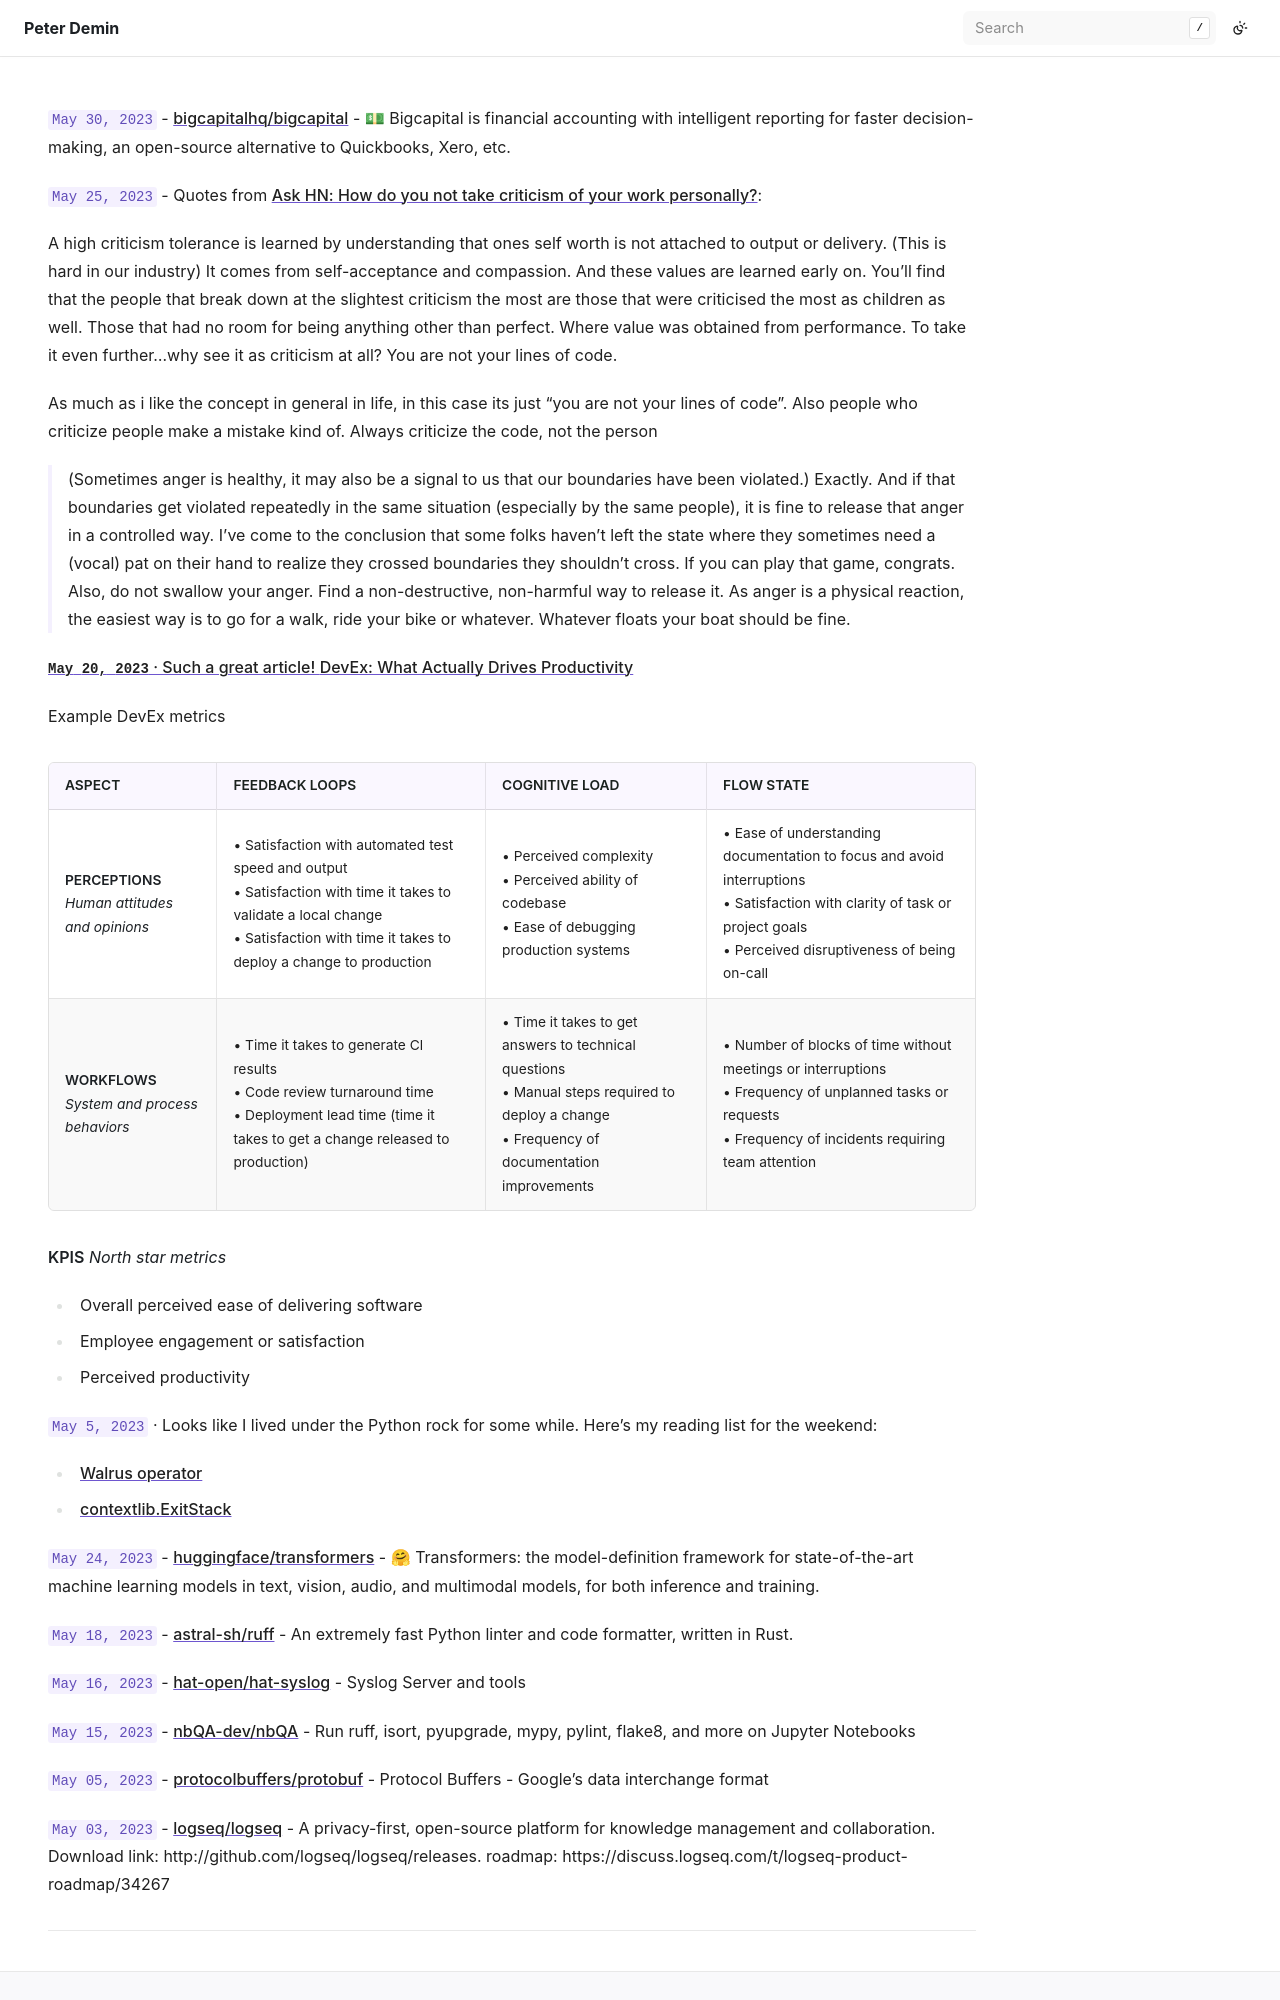

repository: peterdemin/peterdemin.github.io · page: 16_life/2023-05.html · generator: sphinx

`May 30, 2023` - [bigcapitalhq/bigcapital](https://github.com/bigcapitalhq/bigcapital) - 💵 Bigcapital is financial accounting with intelligent reporting for faster decision-making, an open-source alternative to Quickbooks, Xero, etc.

`May 25, 2023` - Quotes from [Ask HN: How do you not take criticism of your work personally?](https://news.ycombinator.com/item?id=36056299):

A high criticism tolerance is learned by understanding that ones self worth is not attached to output or delivery.
(This is hard in our industry) It comes from self-acceptance and compassion.
And these values are learned early on.
You’ll find that the people that break down at the slightest criticism the most are those that were criticised the most as children as well.
Those that had no room for being anything other than perfect.
Where value was obtained from performance.
To take it even further...why see it as criticism at all? You are not your lines of code.

As much as i like the concept in general in life, in this case its just “you are not your lines of code”.
Also people who criticize people make a mistake kind of.
Always criticize the code, not the person

> (Sometimes anger is healthy, it may also be a signal to us that our boundaries have been violated.)
Exactly.
And if that boundaries get violated repeatedly in the same situation (especially by the same people), it is fine to release that anger in a controlled way.
I’ve come to the conclusion that some folks haven’t left the state where they sometimes need a (vocal) pat on their hand to realize they crossed boundaries they shouldn’t cross.
If you can play that game, congrats.
Also, do not swallow your anger.
Find a non-destructive, non-harmful way to release it.
As anger is a physical reaction, the easiest way is to go for a walk, ride your bike or whatever.
Whatever floats your boat should be fine.

<a id="anchortext" /> `May 20, 2023` · Such a great article!
[DevEx: What Actually Drives Productivity](https://queue.acm.org/detail.cfm?id=3595878)

Example DevEx metrics

| ASPECT | FEEDBACK LOOPS | COGNITIVE LOAD | FLOW STATE |
|---| --- | --- | --- |
| **PERCEPTIONS**<br/>*Human attitudes and opinions* |• Satisfaction with automated test speed and output<br>• Satisfaction with time it takes to validate a local change<br>• Satisfaction with time it takes to deploy a change to production<br> |• Perceived complexity<br>• Perceived ability of codebase<br>• Ease of debugging production systems<br> |• Ease of understanding documentation to focus and avoid interruptions<br>• Satisfaction with clarity of task or project goals<br>• Perceived disruptiveness of being on-call |
| **WORKFLOWS**<br>*System and process behaviors* |• Time it takes to generate Cl results<br>• Code review turnaround time<br>• Deployment lead time (time it takes to get a change released to production) |• Time it takes to get answers to technical questions<br>• Manual steps required to deploy a change<br>• Frequency of documentation improvements |• Number of blocks of time without meetings or interruptions<br>• Frequency of unplanned tasks or requests<br>• Frequency of incidents requiring team attention |

**KPIS** *North star metrics*
- Overall perceived ease of delivering software
- Employee engagement or satisfaction
- Perceived productivity

`May 5, 2023` · Looks like I lived under the Python rock for some while. Here's my reading list for the weekend:
- [Walrus operator](https://realpython.com/python-walrus-operator/)
- [contextlib.ExitStack](https://docs.python.org/3/library/contextlib.html#contextlib.ExitStack)

`May 24, 2023` - [huggingface/transformers](https://github.com/huggingface/transformers) - 🤗 Transformers: the model-definition framework for state-of-the-art machine learning models in text, vision, audio, and multimodal models, for both inference and training.

`May 18, 2023` - [astral-sh/ruff](https://github.com/astral-sh/ruff) - An extremely fast Python linter and code formatter, written in Rust.

`May 16, 2023` - [hat-open/hat-syslog](https://github.com/hat-open/hat-syslog) - Syslog Server and tools

`May 15, 2023` - [nbQA-dev/nbQA](https://github.com/nbQA-dev/nbQA) - Run ruff, isort, pyupgrade, mypy, pylint, flake8, and more on Jupyter Notebooks

`May 05, 2023` - [protocolbuffers/protobuf](https://github.com/protocolbuffers/protobuf) - Protocol Buffers - Google's data interchange format
